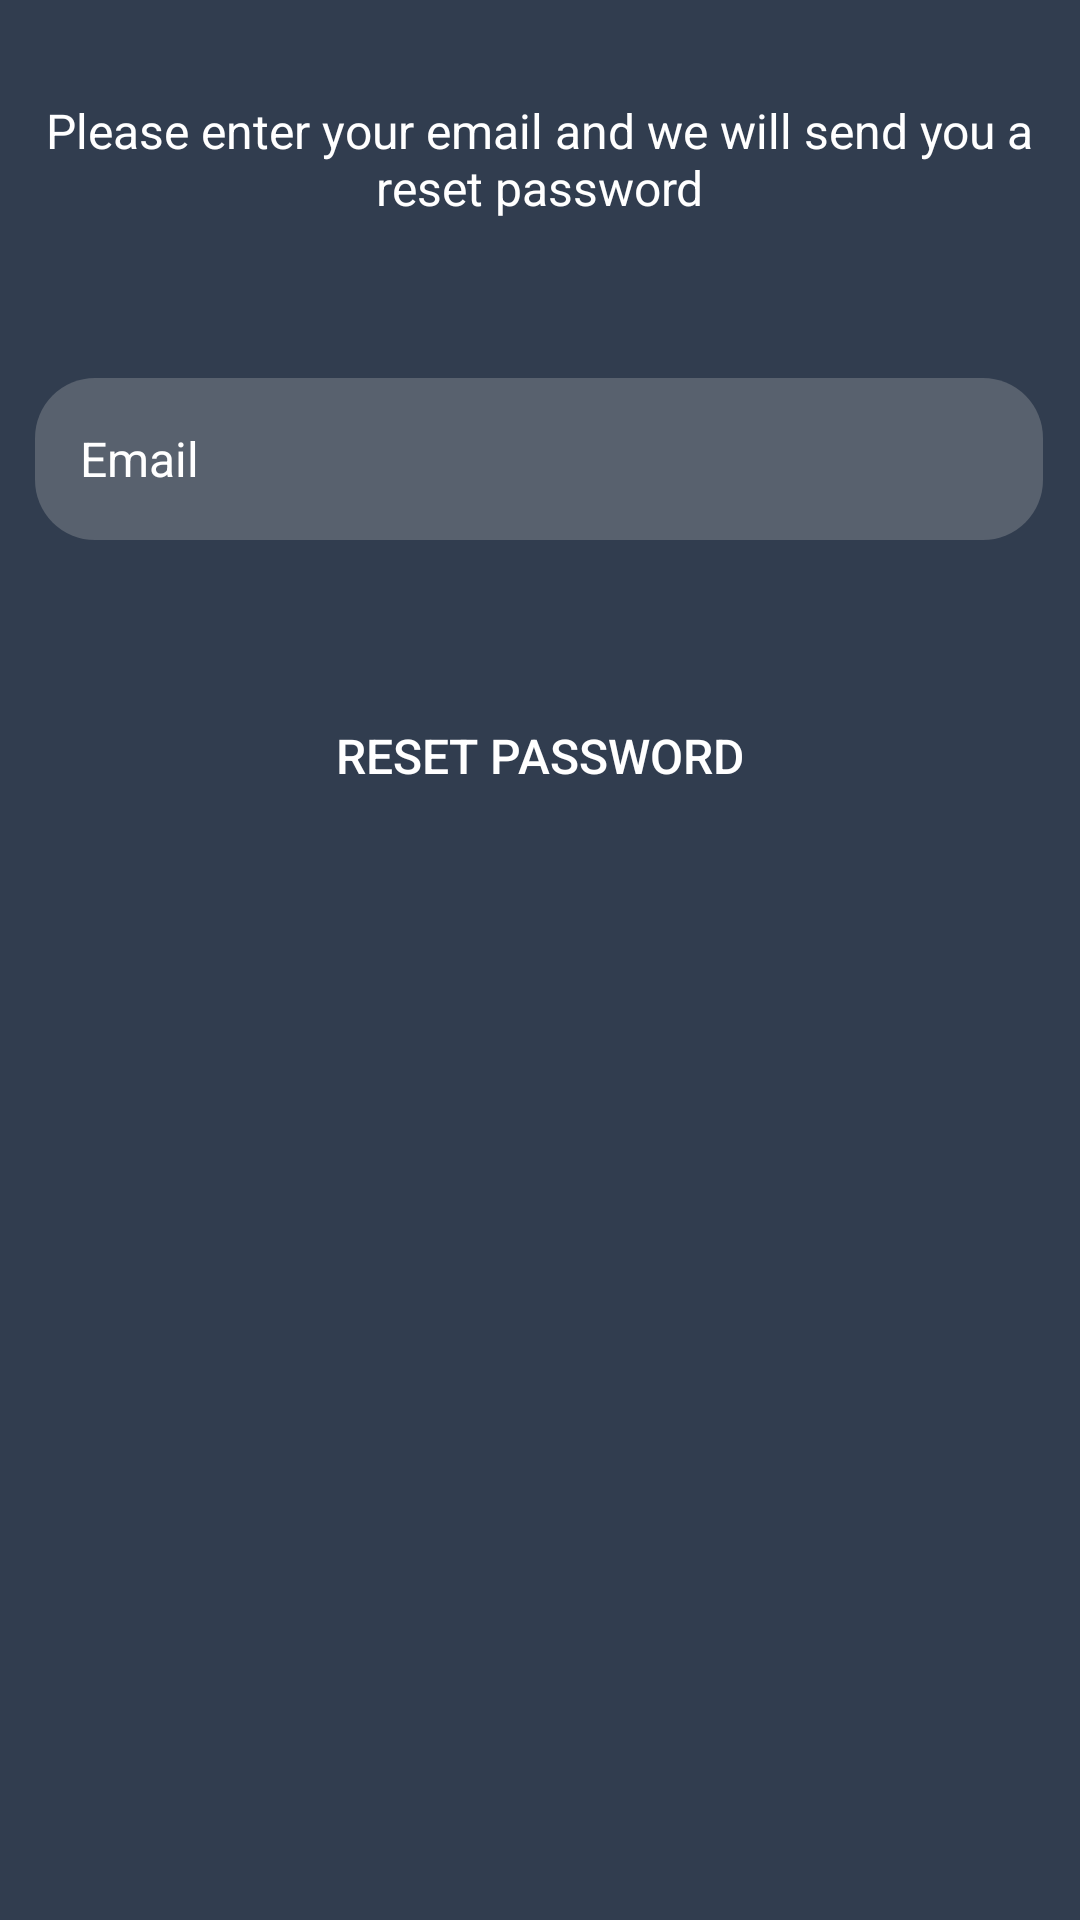

The Android layout XML behind this screen, and the referenced resources:
<!-- AndroidManifest.xml: application theme AppTheme -->
<!-- res/layout/activity_password.xml -->
<?xml version="1.0" encoding="utf-8"?>
<androidx.constraintlayout.widget.ConstraintLayout xmlns:android="http://schemas.android.com/apk/res/android"
    xmlns:app="http://schemas.android.com/apk/res-auto"
    xmlns:tools="http://schemas.android.com/tools"
    android:layout_width="match_parent"
    android:layout_height="match_parent"
    android:background="@drawable/back"
    tools:context=".PasswordActivity">

    <EditText
        android:id="@+id/etPasswordEmail"
        android:layout_width="336dp"
        android:layout_height="54dp"
        android:background="@drawable/input_shape"
        android:ems="10"
        android:hint="Email "
        android:inputType="textEmailAddress"
        android:padding="15dp"
        android:textColor="#FFFFFF"
        android:textColorHint="#FFFFFF"
        android:textSize="16sp"
        app:layout_constraintBottom_toBottomOf="parent"
        app:layout_constraintEnd_toEndOf="parent"
        app:layout_constraintHorizontal_bias="0.493"
        app:layout_constraintStart_toStartOf="parent"
        app:layout_constraintTop_toTopOf="parent"
        app:layout_constraintVertical_bias="0.215" />

    <Button
        android:id="@+id/btnPasswordReset"
        android:layout_width="336dp"
        android:layout_height="54dp"
        android:background="@drawable/btn_shape"
        android:text="RESET PASSWORD"
        android:textColor="#FFFFFF"
        android:textSize="16sp"
        app:layout_constraintBottom_toBottomOf="parent"
        app:layout_constraintEnd_toEndOf="parent"
        app:layout_constraintHorizontal_bias="0.48"
        app:layout_constraintStart_toStartOf="parent"
        app:layout_constraintTop_toBottomOf="@+id/etPasswordEmail"
        app:layout_constraintVertical_bias="0.111" />

    <TextView
        android:id="@+id/textView3"
        android:layout_width="336dp"
        android:layout_height="54dp"
        android:gravity="center_horizontal"
        android:text="Please enter your email and we will send you a reset password"
        android:textColor="@color/white"
        android:textSize="16sp"
        app:layout_constraintBottom_toBottomOf="parent"
        app:layout_constraintEnd_toEndOf="parent"
        app:layout_constraintHorizontal_bias="0.493"
        app:layout_constraintStart_toStartOf="parent"
        app:layout_constraintTop_toTopOf="parent"
        app:layout_constraintVertical_bias="0.056" />
</androidx.constraintlayout.widget.ConstraintLayout>
<!-- resources referenced by this layout -->
<resources>
  <color name="white">#FFFFFF</color>
  <!-- drawable back: png bitmap (drawable, 40539 bytes) -->
  <!-- drawable input_shape (drawable) -->
  <?xml version="1.0" encoding="utf-8"?>
  <shape android:shape="rectangle" xmlns:android="http://schemas.android.com/apk/res/android">
  
      <solid android:color="#58616E"/>
      <corners android:radius="20dp"/>
  
  </shape>
  <style name="AppTheme" parent="Theme.AppCompat.Light.DarkActionBar">
          
          <item name="colorPrimary">@color/colorPrimary</item>
          <item name="colorPrimaryDark">@color/colorPrimaryDark</item>
          <item name="colorAccent">@color/colorAccent</item>
      </style>
  <color name="colorPrimary">#6200EE</color>
  <color name="colorPrimaryDark">#58616E</color>
  <color name="colorAccent">#03DAC5</color>
</resources>
